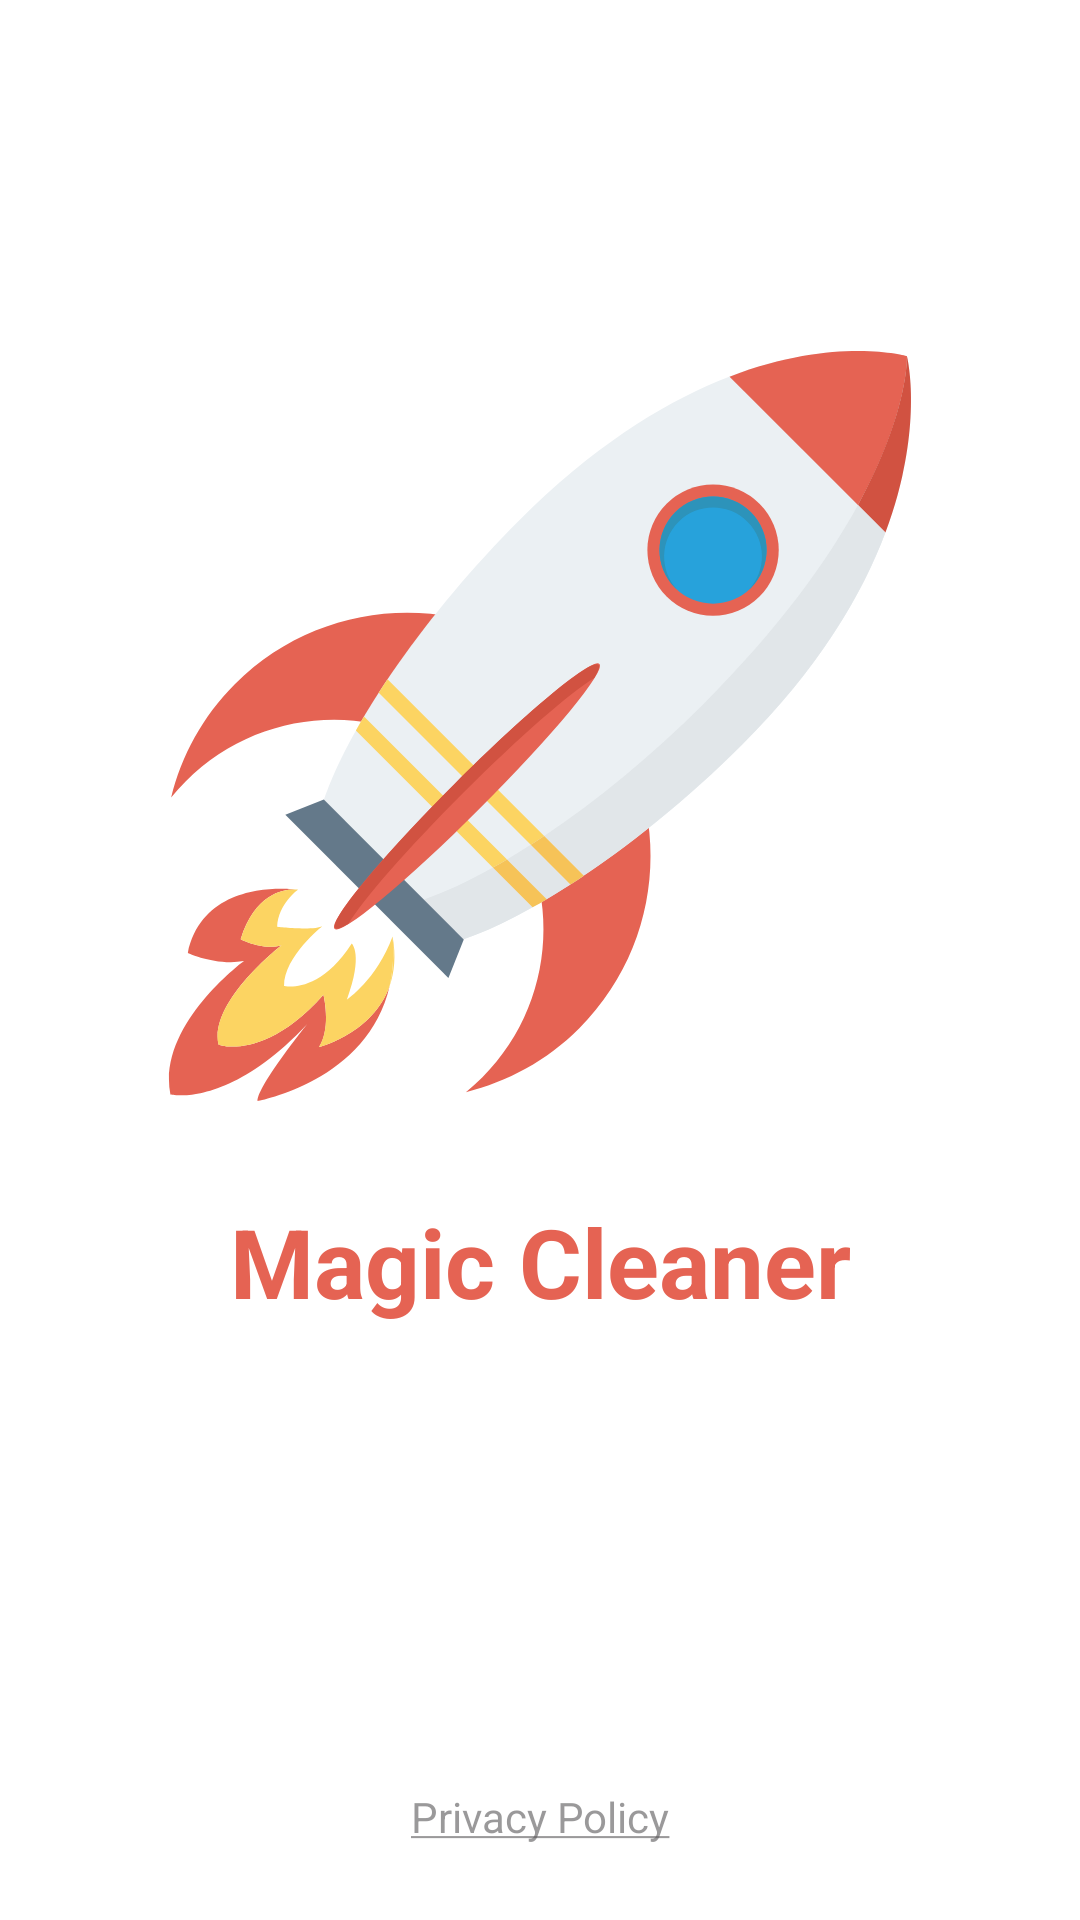

Android layout source for this screen:
<!-- AndroidManifest.xml: application theme AppTheme.NoActionBar -->
<!-- res/layout/flash_screen.xml -->
<?xml version="1.0" encoding="utf-8"?>
<androidx.constraintlayout.widget.ConstraintLayout xmlns:android="http://schemas.android.com/apk/res/android"
    xmlns:app="http://schemas.android.com/apk/res-auto"
    xmlns:tools="http://schemas.android.com/tools"
    android:layout_width="match_parent"
    android:layout_height="match_parent"
    android:background="@color/btn_white"
    android:orientation="vertical">

    <Button
        android:id="@+id/privacyPoliceBtn"
        android:layout_width="wrap_content"
        android:layout_height="wrap_content"
        android:background="@color/transparent"
        android:padding="25dp"
        android:text="@string/privacy_police"
        android:textColor="@color/gray"
        android:textAlignment="center"
        app:layout_constraintBottom_toBottomOf="parent"
        app:layout_constraintEnd_toEndOf="parent"
        app:layout_constraintStart_toStartOf="parent"
        style="@style/HabraThemeButton"
        />

    <TextView
        android:id="@+id/textView2"
        android:layout_width="wrap_content"
        android:layout_height="wrap_content"
        android:layout_marginTop="32dp"
        android:text="Magic Cleaner"
        android:textColor="#e56353"
        android:textSize="32sp"
        android:textStyle="bold"
        app:layout_constraintEnd_toEndOf="@+id/imageView"
        app:layout_constraintStart_toStartOf="@+id/imageView"
        app:layout_constraintTop_toBottomOf="@+id/imageView"
        />
    <ImageView
        android:id="@+id/imageView"
        android:layout_width="wrap_content"
        android:layout_height="wrap_content"
        app:layout_constraintBottom_toBottomOf="parent"
        app:layout_constraintEnd_toEndOf="parent"
        app:layout_constraintStart_toStartOf="parent"
        app:layout_constraintTop_toTopOf="parent"
        app:layout_constraintVertical_bias="0.3"
        app:srcCompat="@drawable/ic_startup"
        />

</androidx.constraintlayout.widget.ConstraintLayout>
<!-- resources referenced by this layout -->
<resources>
  <color name="btn_white">#ffffff</color>
  <color name="gray">#9E5C5B5C</color>
  <color name="transparent">#00000000</color>
  <!-- drawable ic_startup: vector/xml drawable (drawable, 8887 chars, omitted) -->
  <string name="privacy_police" translatable="false"><u>Privacy Policy</u></string>
  <style name="HabraThemeButton" parent="@android:style/Widget.Button">
          <item name="android:background">@drawable/hbutton</item>
          <item name="android:textColor">@color/btn_white</item>
      </style>
  <style name="AppTheme.NoActionBar">
          <item name="windowActionBar">false</item>
          <item name="windowNoTitle">true</item>
          <item name="colorPrimary">@color/colorPrimary</item>
          <item name="colorPrimaryDark">@color/colorPrimaryDark</item>
          <item name="colorAccent">@color/colorAccent</item>
          <item name="android:buttonStyle">@style/HabraThemeButton</item>
      </style>
  <color name="colorPrimary">#27282D</color>
  <color name="colorPrimaryDark">#27282D</color>
  <color name="colorAccent">#0bcef1</color>
</resources>
